pico-8 play session: no input (idle)

[t = 4 s] idle ~4s (no d-pad/buttons)
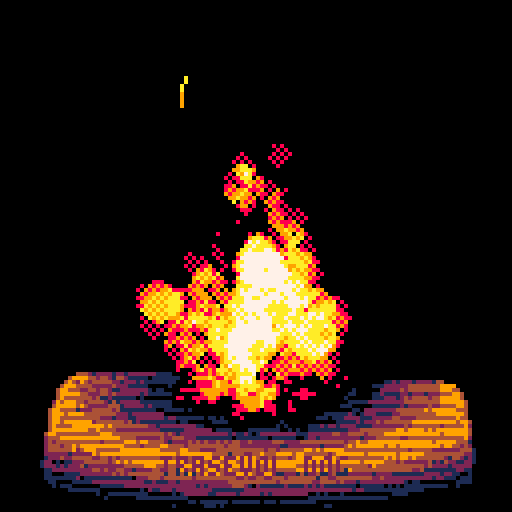
[t = 6 s] idle ~6s (no d-pad/buttons)
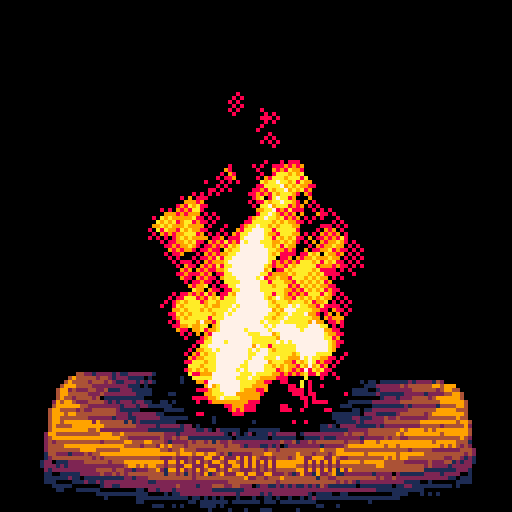
[t = 8 s] idle ~8s (no d-pad/buttons)
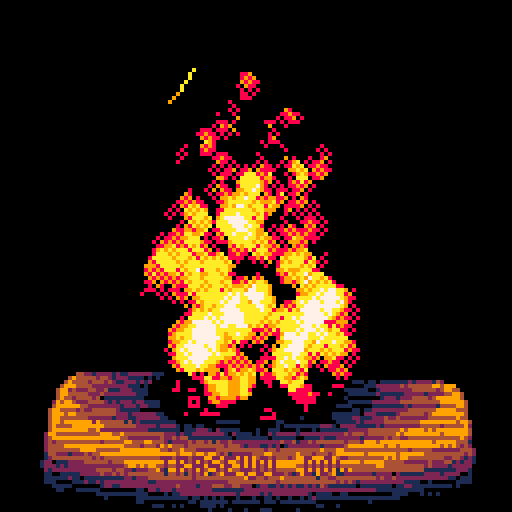

pico-8 cartridge
version 15
__lua__
--yule log (happy holidays!)
--by trasevol_dog


plt={
 0, --0
 1,
 11,
 9,
 4, --4
 2,
 1,
 0, 
 0, --8
 0,
 8,
 9,
 10,--12
 10,
 7,
 7,
 7,
 7
}

ptrns={
 0,
 0b1000100010001000,
 0b1010100010101000,
 0b1111000011110000,
 0b1010101010101010,
 0b1000101000101010,
 0b1100110000110011,
 0b1010010110100101,
 0b1010000010100000,
 0b1010101001010101
}
ptrn=8

function _init()
 cls()
 str="l o a d i n g . . ."
 print(str,64-#str*2-2,61,7)
 flip()

 init_log()
 init_circle_draw()

 cls() flip()
 
 for c=0,15 do
  --pal(c,plt[flr(c*#plt/16)+1],1)
  pal(c,plt[c+1],1)
 end
 
 t=0
 
 balls={}
 sparks={}
 
 for i=0,31 do
  create_ball(56+rnd(16),108)
  foreach(balls,update_ball)
 end
 
 for i=0,7 do
  create_spark(56+rnd(16),100)
--  foreach(sparks,update_spark)
 end

 slog=0
 
 message=true

 palt(15,true)
 palt(0,false)
 
 _draw()
 flip()
 extcmd("rec")
end

function _update()
 t+=0.01
 
 if t>=2 and t<2.01 then
  extcmd("rec")
 end
 
 if t>=20 and t<20.01 then
  extcmd("video")
 end
 
 if stat(1)>=1 then
  cls(2)
  while true do
   flip()
  end
 end
 
 if t%0.03<0.01 then
  slog+=sgn(flr(rnd(2))-0.5)
  slog=mid(slog,0,2)
 end

 --for i=0,1 do
 local y=108
 if rnd(1.3)>1 then
  create_ball(40+rnd(48),y-8)
 end
 create_ball(40+rnd(48),y-8)
 create_ball(48+rnd(32),y)
 --end
 
 if rnd(24)<1 then
  create_spark(48+rnd(32),y-8)
 end
 
 foreach(balls,update_ball)
 foreach(sparks,update_spark)
 
 if btnp(2) then
  ptrn=(ptrn-2)%#ptrns+1
 end
 if btnp(3) then
  ptrn=ptrn%#ptrns+1
 end
 
 if btnp(4) then
  message=not message
 end
end

function _draw()
-- cls()

 fillp(ptrns[ptrn])

 local c=8*16+7
 rectfill(0,0,127,127,c)
 fillp()
 
 local si=flr(1.5+0.7*cos(t*8)+0.7*sin(t*11))
 spr(si*5*16+1,8,90,14,5)
-- spr(slog*5*16+1,8,90,14,5)

 if message then
  local x=64+8*cos(t*2)
  str="!! ★ happy ★ !!"
  print(str,x-#str*2-2,13,0)
  print(str,x-#str*2-2,12,1)
  local x=64+8*cos(t*2+0.1)
  str="!!! ♥ holidays ♥ !!!"
  print(str,x-#str*2-2,21,0)
  print(str,x-#str*2-2,20,1)
 end
 
 foreach(sparks,draw_spark)
 foreach(balls,draw_ball)
 
-- circle(63,110,3.2)
 
 if btn(4,1) then
  print(stat(1),0,0,15)
 end
end



function update_ball(s)
 s.r=lerp(s.r,s.mr,0.1)
 
 s.y-=1
 s.mr-=0.09
 s.t-=0.01
 
 if s.mr<=1 or s.y<=s.r then
  del(balls,s)
 end
end

function update_spark(s)
 s.t+=0.01
 
 local n=#s.tail
 if n>3 then
  del(s.tail,s.tail[1])
 end
 
 s.y-=s.vy
 s.x=s.ox+s.mc*cos(s.ma*s.t+s.ka)

 add(s.tail,{x=s.x,y=s.y})

 if n>0 and s.tail[1].y<0 then
  del(sparks,s)
 end
end

function draw_ball(s)
 local x=s.x+s.mc*cos(s.t*s.ma+s.ka)
 
 circle(x,s.y,s.r)
end

function draw_spark(s)
 local n=#s.tail
 
 if n==0 then return end
 
 local lx,ly=s.x,s.y
 for i=n,1,-1 do
  local p=s.tail[i]
  line(lx,ly,p.x,p.y,min(10+i,15))
  lx,ly=p.x,p.y
 end
end

function create_ball(x,y)
 local s={
  x=x,
  y=y,
  r=0,
  mr=5+rnd(5),
  t=1+rnd(1),
  ka=rnd(1),
  ma=2+rnd(4),
  mc=2+rnd(6)
 }
 
 add(balls,s)
end

function create_spark(x,y)
 local s={
  x=x,
  y=y,
  ox=x,
  vy=2+rnd(3),
  tail={},
  t=0,
  ka=rnd(1),
  ma=2+rnd(2),
  mc=4+rnd(8)
 }
 
 add(sparks,s)
end


function circle(x,y,r)
 x,y,r=flr(x),flr(y),flr(r+.5)
 local y1,y2=y-r,y+r
 local dr=127/r
 for i=-r,r do
  local rx=max(flr(circle_data[flr(i*dr)]/dr+0.5),1)
  hline(x-rx,x+rx,y+i)
 end
end

function init_circle_draw()
 cls()
 circfill(127,127,127,1)
 circle_data={}

 for y=-128,-1 do
  for x=0,127 do
   if pget(128+y,x)==1 then
    circle_data[y]=127-x
    break
   end
  end
 end
 
 for y=0,127 do
  circle_data[y]=circle_data[-y-1]
 end
end

function init_log()
 local str="trasevol_dog"
 print(str,64-#str*2,112,1)

 for y=88,127 do
  for x=0,127 do
   local c=sget(x,y)
   
   if pget(x,y)==1 then
    if c==2 then
     sset(x,y,1)
     sset(x,y+1,4)
     c=1
    elseif c==4 then
     sset(x,y,1)
     sset(x,y+1,4)
     c=2
    end
   end
   
   if c>0 and rnd(16)<1 then
    if c==2 then
     sset(x,y,1)
    elseif c==4 then
     sset(x,y,2)
    end
   end
  end
 end

 for i=0,2 do
 
  for y=88,127 do
   for x=0,127 do
    local c=sget(x,y)
    local nc
    
    if c>0 then
     if c==1 then
      nc=2
     elseif c==2 then
      nc=1
     elseif c==4 then
      nc=0
     end
     
     local d=dist((x-64)/2,(y-96)*1.5)-2+i*0.5+rnd(2)
     local k=flr(8.5-d/4+1)
     if k==2 then
      k=3
     elseif k<2 then
      k=min(2-(k-3),7)
     end
     
     
     nc=mid(nc+k,0,8)
    else
     nc=15
    end
    
    sset(x,(y-88)+i*40,nc)
   end
  end
  
 end
end


function lerp(a,b,i) return (1-i)*a+i*b end
function sqr(a) return a*a end
function sqrdist(xa,ya,xb,yb) if xb then xa=xb-xa ya=yb-ya end return sqr(xa)+sqr(ya) end
function dist(xa,ya,xb,yb) return sqrt(sqrdist(xa,ya,xb,yb)) end
-->8
-- drawing basics

function hline(x1,x2,y)
-- local a1=bor(0x6000,y*64+flr(x1/8)*4)
-- local a2=bor(0x6000,y*64+flr(x2/8)*4)
-- 
-- local dx1=x1%8
-- local dx2=x2%8
-- 
-- if x2-x1<=8 then
--  return
-- end
-- 
-- if dx1>0 then
--  hlineleft(a1,dx1)
--  a1+=4
-- end
--
-- if dx2>0 then
----  hlineright(a2,8-dx2)
-- end

 local a1=bor(0x6000,y*64+flr(x1/2))
-- local a2=bor(0x6000,y*64+flr(x2/2))
 
 if x1%2==1 then
  hlineodd(a1)
  a1+=1
  x1+=1
 end
 
 local dx=x2-x1
 local rem=dx%8
 local i=(dx-rem)/2
 
 local a2=a1+i
 
 if rem>0 then
  hlineright[rem](a2)
  --ohlineright(a2,rem)
 end
-- print(a2)
 --hlineright(a2,rem)

 for a=a1,a2-1,4 do
  hlinemain(a)
 end
end

function hlineodd(a)
 local v=peek(a)
 if v<0xf0 then
  v+=0x10
 end
 poke(a,v)
end

function hlineleft(a,ofs)
 ofs=7

 local v=peek4(a)

 v=rotr(v,(7)*4)

 for i=ofs,7 do
  if band(v,0x.000f)<0x.000f then
   v+=0x.0001
  end
  v=rotl(v,4)
 end
 
 v=rotl(v,(9-ofs)*4)
 
 poke4(a,v)
end

function hlinemain(a)
 local v=peek4(a)
 
 --[[
 for i=0,7 do
  if band(v,0xf)<0xf then
   v+=1
  end
  v=rotl(v,4)
  --v=shl(v,4)
 end
 --]]
 
 if band(v,0xf)<0xf then
  v+=0x1
 end
 
 if band(v,0xf0)<0xf0 then
  v+=0x10
 end
 
 if band(v,0xf00)<0xf00 then
  v+=0x100
 end
 
 if band(v,0xf000)~=0xf000 then
  v+=0x1000
 end
 
 if band(v,0x.f)<0x.f then
  v+=0x.1
 end

 if band(v,0x.0f)<0x.0f then
  v+=0x.01
 end
 
 if band(v,0x.00f)<0x.00f then
  v+=0x.001
 end
 
 if band(v,0x.000f)<0x.000f then
  v+=0x.0001
 end
 
 poke4(a,v)
end

function ohlineright(a,ofs)
 local v=peek4(a)

 v=rotr(v,(ofs-1)*4)

 for i=1,ofs do
  if band(v,0x.000f)<0x.000f then
   v+=0x.0001
  end
  v=rotl(v,4)
 end
 
 v=rotr(v,4)
 
 poke4(a,v)
end

hlineright={}

hlineright[1]=function(a)
 local v=peek4(a)
 
-- v=rotr(v,(ofs-1)*4)
  
 if band(v,0x.000f)<0x.000f then
  v+=0x.0001
 end

-- v=rotr(v,4)
 
 poke4(a,v)
end

hlineright[2]=function(a)
 local v=peek4(a)
 
-- v=rotr(v,4)
  
 if band(v,0x.00f)<0x.00f then
  v+=0x.001
 end
 
 if band(v,0x.000f)<0x.000f then
  v+=0x.0001
 end

-- v=rotr(v,4)
 
 poke4(a,v)
end

hlineright[3]=function(a)
 local v=peek4(a)
 
-- v=rotr(v,8)

 if band(v,0x.0f)<0x.0f then
  v+=0x.01
 end
 
 if band(v,0x.00f)<0x.00f then
  v+=0x.001
 end
 
 if band(v,0x.000f)<0x.000f then
  v+=0x.0001
 end

-- v=rotr(v,4)
 
 poke4(a,v)
end

hlineright[4]=function(a)
 local v=peek4(a)
 
-- v=rotr(v,12)
  
 if band(v,0x.f)<0x.f then
  v+=0x.1
 end

 if band(v,0x.0f)<0x.0f then
  v+=0x.01
 end
 
 if band(v,0x.00f)<0x.00f then
  v+=0x.001
 end
 
 if band(v,0x.000f)<0x.000f then
  v+=0x.0001
 end

-- v=rotr(v,4)
 
 poke4(a,v)
end

hlineright[5]=function(a)
 local v=peek4(a)
 
-- v=rotr(v,16)
  
 if band(v,0xf)<0xf then
  v+=0x1
 end
 
 if band(v,0x.f)<0x.f then
  v+=0x.1
 end

 if band(v,0x.0f)<0x.0f then
  v+=0x.01
 end
 
 if band(v,0x.00f)<0x.00f then
  v+=0x.001
 end
 
 if band(v,0x.000f)<0x.000f then
  v+=0x.0001
 end

-- v=rotr(v,4)
 
 poke4(a,v)
end

hlineright[6]=function(a)
 local v=peek4(a)
 
-- v=rotr(v,20)
  
 if band(v,0xf0)<0xf0 then
  v+=0x10
 end
 
 if band(v,0xf)<0xf then
  v+=0x1
 end
 
 if band(v,0x.f)<0x.f then
  v+=0x.1
 end

 if band(v,0x.0f)<0x.0f then
  v+=0x.01
 end
 
 if band(v,0x.00f)<0x.00f then
  v+=0x.001
 end
 
 if band(v,0x.000f)<0x.000f then
  v+=0x.0001
 end

-- v=rotr(v,4)
 
 poke4(a,v)
end

hlineright[7]=function(a)
 local v=peek4(a)
 
-- v=rotr(v,24)
  
 if band(v,0xf00)<0xf00 then
  v+=0x100
 end
 
 if band(v,0xf0)<0xf0 then
  v+=0x10
 end
 
 if band(v,0xf)<0xf then
  v+=0x1
 end
 
 if band(v,0x.f)<0x.f then
  v+=0x.1
 end

 if band(v,0x.0f)<0x.0f then
  v+=0x.01
 end
 
 if band(v,0x.00f)<0x.00f then
  v+=0x.001
 end
 
 if band(v,0x.000f)<0x.000f then
  v+=0x.0001
 end

-- v=rotr(v,4)
 
 poke4(a,v)
end
__gfx__
00000000000000000000000000000000000000000000000000000000000000000000000000000000000000000000000000000000000000000000000000000000
00000000000000000000000000000000000000000000000000000000000000000000000000000000000000000000000000000000000000000000000000000000
00000000000000000000000000000000000000000000000000000000000000000000000000000000000000000000000000000000000000000000000000000000
00000000000000000000000000000000000000000000000000000000000000000000000000000000000000000000000000000000000000000000000000000000
00000000000000000000000000000000000000000000000000000000000000000000000000000000000000000000000000000000000000000000000000000000
00000000000000000000000000000000000000000000000000000000000000000000000000000000000000000000000000000000000000000000000000000000
00000000000000000000000000000000000000000000000000000000000000000000000000000000000000000000000000000000000000000000000000000000
00000000000000000000000000000000000000000000000000000000000000000000000000000000000000000000000000000000000000000000000000000000
00000000000000000000000000000000000000000000000000000000000000000000000000000000000000000000000000000000000000000000000000000000
00000000000000000000000000000000000000000000000000000000000000000000000000000000000000000000000000000000000000000000000000000000
00000000000000000000000000000000000000000000000000000000000000000000000000000000000000000000000000000000000000000000000000000000
00000000000000000000000000000000000000000000000000000000000000000000000000000000000000000000000000000000000000000000000000000000
00000000000000000000000000000000000000000000000000000000000000000000000000000000000000000000000000000000000000000000000000000000
00000000000000000000000000000000000000000000000000000000000000000000000000000000000000000000000000000000000000000000000000000000
00000000000000000000000000000000000000000000000000000000000000000000000000000000000000000000000000000000000000000000000000000000
00000000000000000000000000000000000000000000000000000000000000000000000000000000000000000000000000000000000000000000000000000000
00000000000000000000000000000000000000000000000000000000000000000000000000000000000000000000000000000000000000000000000000000000
00000000000000000000000000000000000000000000000000000000000000000000000000000000000000000000000000000000000000000000000000000000
00000000000000000000000000000000000000000000000000000000000000000000000000000000000000000000000000000000000000000000000000000000
00000000000000000000000000000000000000000000000000000000000000000000000000000000000000000000000000000000000000000000000000000000
00000000000000000000000000000000000000000000000000000000000000000000000000000000000000000000000000000000000000000000000000000000
00000000000000000000000000000000000000000000000000000000000000000000000000000000000000000000000000000000000000000000000000000000
00000000000000000000000000000000000000000000000000000000000000000000000000000000000000000000000000000000000000000000000000000000
00000000000000000000000000000000000000000000000000000000000000000000000000000000000000000000000000000000000000000000000000000000
00000000000000000000000000000000000000000000000000000000000000000000000000000000000000000000000000000000000000000000000000000000
00000000000000000000000000000000000000000000000000000000000000000000000000000000000000000000000000000000000000000000000000000000
00000000000000000000000000000000000000000000000000000000000000000000000000000000000000000000000000000000000000000000000000000000
00000000000000000000000000000000000000000000000000000000000000000000000000000000000000000000000000000000000000000000000000000000
00000000000000000000000000000000000000000000000000000000000000000000000000000000000000000000000000000000000000000000000000000000
00000000000000000000000000000000000000000000000000000000000000000000000000000000000000000000000000000000000000000000000000000000
00000000000000000000000000000000000000000000000000000000000000000000000000000000000000000000000000000000000000000000000000000000
00000000000000000000000000000000000000000000000000000000000000000000000000000000000000000000000000000000000000000000000000000000
00000000000000000000000000000000000000000000000000000000000000000000000000000000000000000000000000000000000000000000000000000000
00000000000000000000000000000000000000000000000000000000000000000000000000000000000000000000000000000000000000000000000000000000
00000000000000000000000000000000000000000000000000000000000000000000000000000000000000000000000000000000000000000000000000000000
00000000000000000000000000000000000000000000000000000000000000000000000000000000000000000000000000000000000000000000000000000000
00000000000000000000000000000000000000000000000000000000000000000000000000000000000000000000000000000000000000000000000000000000
00000000000000000000000000000000000000000000000000000000000000000000000000000000000000000000000000000000000000000000000000000000
00000000000000000000000000000000000000000000000000000000000000000000000000000000000000000000000000000000000000000000000000000000
00000000000000000000000000000000000000000000000000000000000000000000000000000000000000000000000000000000000000000000000000000000
00000000000000000000000000000000000000000000000000000000000000000000000000000000000000000000000000000000000000000000000000000000
00000000000000000000000000000000000000000000000000000000000000000000000000000000000000000000000000000000000000000000000000000000
00000000000000000000000000000000000000000000000000000000000000000000000000000000000000000000000000000000000000000000000000000000
00000000000000000000000000000000000000000000000000000000000000000000000000000000000000000000000000000000000000000000000000000000
00000000000000000000000000000000000000000000000000000000000000000000000000000000000000000000000000000000000000000000000000000000
00000000000000000000000000000000000000000000000000000000000000000000000000000000000000000000000000000000000000000000000000000000
00000000000000000000000000000000000000000000000000000000000000000000000000000000000000000000000000000000000000000000000000000000
00000000000000000000000000000000000000000000000000000000000000000000000000000000000000000000000000000000000000000000000000000000
00000000000000000000000000000000000000000000000000000000000000000000000000000000000000000000000000000000000000000000000000000000
00000000000000000000000000000000000000000000000000000000000000000000000000000000000000000000000000000000000000000000000000000000
00000000000000000000000000000000000000000000000000000000000000000000000000000000000000000000000000000000000000000000000000000000
00000000000000000000000000000000000000000000000000000000000000000000000000000000000000000000000000000000000000000000000000000000
00000000000000000000000000000000000000000000000000000000000000000000000000000000000000000000000000000000000000000000000000000000
00000000000000000000000000000000000000000000000000000000000000000000000000000000000000000000000000000000000000000000000000000000
00000000000000000000000000000000000000000000000000000000000000000000000000000000000000000000000000000000000000000000000000000000
00000000000000000000000000000000000000000000000000000000000000000000000000000000000000000000000000000000000000000000000000000000
00000000000000000000000000000000000000000000000000000000000000000000000000000000000000000000000000000000000000000000000000000000
00000000000000000000000000000000000000000000000000000000000000000000000000000000000000000000000000000000000000000000000000000000
00000000000000000000000000000000000000000000000000000000000000000000000000000000000000000000000000000000000000000000000000000000
00000000000000000000000000000000000000000000000000000000000000000000000000000000000000000000000000000000000000000000000000000000
00000000000000000000000000000000000000000000000000000000000000000000000000000000000000000000000000000000000000000000000000000000
00000000000000000000000000000000000000000000000000000000000000000000000000000000000000000000000000000000000000000000000000000000
00000000000000000000000000000000000000000000000000000000000000000000000000000000000000000000000000000000000000000000000000000000
00000000000000000000000000000000000000000000000000000000000000000000000000000000000000000000000000000000000000000000000000000000
00000000000000000000000000000000000000000000000000000000000000000000000000000000000000000000000000000000000000000000000000000000
00000000000000000000000000000000000000000000000000000000000000000000000000000000000000000000000000000000000000000000000000000000
00000000000000000000000000000000000000000000000000000000000000000000000000000000000000000000000000000000000000000000000000000000
00000000000000000000000000000000000000000000000000000000000000000000000000000000000000000000000000000000000000000000000000000000
00000000000000000000000000000000000000000000000000000000000000000000000000000000000000000000000000000000000000000000000000000000
00000000000000000000000000000000000000000000000000000000000000000000000000000000000000000000000000000000000000000000000000000000
00000000000000000000000000000000000000000000000000000000000000000000000000000000000000000000000000000000000000000000000000000000
00000000000000000000000000000000000000000000000000000000000000000000000000000000000000000000000000000000000000000000000000000000
00000000000000000000000000000000000000000000000000000000000000000000000000000000000000000000000000000000000000000000000000000000
00000000000000000000000000000000000000000000000000000000000000000000000000000000000000000000000000000000000000000000000000000000
00000000000000000000000000000000000000000000000000000000000000000000000000000000000000000000000000000000000000000000000000000000
00000000000000000000000000000000000000000000000000000000000000000000000000000000000000000000000000000000000000000000000000000000
00000000000000000000000000000000000000000000000000000000000000000000000000000000000000000000000000000000000000000000000000000000
00000000000000000000000000000000000000000000000000000000000000000000000000000000000000000000000000000000000000000000000000000000
00000000000000000000000000000000000000000000000000000000000000000000000000000000000000000000000000000000000000000000000000000000
00000000000000000000000000000000000000000000000000000000000000000000000000000000000000000000000000000000000000000000000000000000
00000000000000000000000000000000000000000000000000000000000000000000000000000000000000000000000000000000000000000000000000000000
00000000000000000000000000000000000000000000000000000000000000000000000000000000000000000000000000000000000000000000000000000000
00000000000000000000000000000000000000000000000000000000000000000000000000000000000000000000000000000000000000000000000000000000
00000000000000000000000000000000000000000000000000000000000000000000000000000000000000000000000000000000000000000000000000000000
00000000000000000000000000000000000000000000000000000000000000000000000000000000000000000000000000000000000000000000000000000000
00000000000000000000000000000000000000000000000000000000000000000000000000000000000000000000000000000000000000000000000000000000
00000000000000000000000000000000000000000000000000000000000000000000000000000000000000000000000000000000000000000000000000000000
00000000000000000000000000000000000000000000000000000000000000000000000000000000000000000000000000000000000000000000000000000000
00000000000000000000000000000000000000000000000000000000000000000000000000000000000000000000000000000000000000000000000000000000
00000000000000000000000000000000000000000000000000000000000000000000000000000000000000000000000000000000000000000000000000000000
00000000000000000000000000000000000000000000000000000000000000000000000000000000000000000000000000000000000000000000000000000000
00000000000000000002222222222222444444444442222244444440000000000000000000000000000000000000000000000000000000000000000000000000
00000000000000000244444444422444222222444444444422222444444444444444444444444444444000000000000000000000000000000000000000000000
00000000000000002422442444444224444444444444444444444224442222222222222222444444444444444442222222222222222222200000000000000000
00000000000000024444444222244444222222222244444444444444444444444444444444222244222222222224444444444444444444444400000000000000
00000000000000244222224444422244444444444422222222222222222222222222244444444444444444444444222444444444444444444420000000000000
00000000000000244444442224444444444444444444444444444444444444444444422222222222222242244444444422222222222222222442000000000000
00000000000000242224444442222222222222222222222222222222222222222444444444444444444444442222222244444444444444444442000000000000
00000000000002444442244444444444444444444444444444444444444444444442222222222222222222444444444444444444444444444444200000000000
00000000000002444444442222244444444444444442222222444444444444444444444444444444444444442222222222222222222222222244200000000000
00000000000024422222224444444422222222222444444444444444444444222222222222222222222222224444444444444444444444444424200000000000
00000000000024444444444444444444444444444222222222222222222244444444444444444444444444444224442222224444444444444444200000000000
00000000000024422222222222222222244444444444444444444444444444222222224444444444444444444442244444442222222222222244200000000000
00000000000024444444444444444444422222222222222222244444444444444444444222222222222222222444444444444444444444444444420000000000
00000000000024222244444444444444444444444444444444422222222222222222244444444444444444444222222222222222222222222222420000000000
00000000000024444444444442222222222222222222224444444444444444444444442222222222222222444444444444444444444444444444420000000000
00000000000244222222222224444444444444444444444444444444444444444444444444444444444444444444444444444444444444444444420000000000
00000000000244444444444444444422222222224444444222222222222222222222222222222222222222222222222222222222222222222224420000000000
00000000000242222222222222222244444444444222222444444444444444444444444444444444444444444444444444444444444444444444420000000000
00000000000244444444444444444442222222224444444444444444444422222222222222222222222222444444444444444444444444444442420000000000
00000000000244444444444422222244444444442222244222222244444444444444444444444444444444222222222222222222222222222224442000000000
00000000000244222222222444444444444444444444444444444422222222224444444444442222222244444444444444444444444444444444442000000000
00000000000244444444444222222222222222222222222244444444444444442222222222444444444422222222222244444444444444422444242000000000
00000000002442222222244444444444444444444444444422222222222244444444444444444444444444444444444422222222222422244222442000000000
00000000002444444444422222222224444444422222244444444444444444444444444444222222222222222222244444444444444444444444442000000000
00000000002444444444444444444442222222444444422222222222222444422222222222444444444444444444444444444444442222222244442000000000
00000000002442222222444444444444444444444444444444444444444444444444444444444444444442222222222222222222224444444442242000000000
00000000002444444444222222222222222444444444444444444444422222222222222224442222222224444444444444444444444444444424442000000000
00000000002444222244444444444444444422222222222222222222244444444444444444444444444444444444444444444222222222222444442000000000
00000000002444444422222224444444444444444444444444444444444442222222222222222244422222222222222222222444444444444444242000000000
00000000000244444444444442222222222224444444444444444222222224444444444444444444444444444444444444444444442222222222442000000000
00000000000242222222222444444444444442222222244444444444444444444444444444444222222222222222222222444422244444444444442000000000
00000000000244444444444444442222224444444444444222222222222222222222222222222444444444444444444444442244444444422222442000000000
00000000000244222222222222224444444422222222222444444444444444444444444444444442222222222222444444444442222222244444442000000000
00000000000244444444444444444444444444444444444422444444222222222222222222222224444444444444444442222224444444444444420000000000
00000000000024444444222222222244222222222222222244444444444444444444444444444444222222222222222444444444444444444444420000000000
00000000000024442222444444444444444444444444444444422222222224444444444444444444444444444444444222222222222222222222420000000000
00000000000024244444422222222222444444444442222222444444444442222222222222222224444444444444444444444444444444444444420000000000
